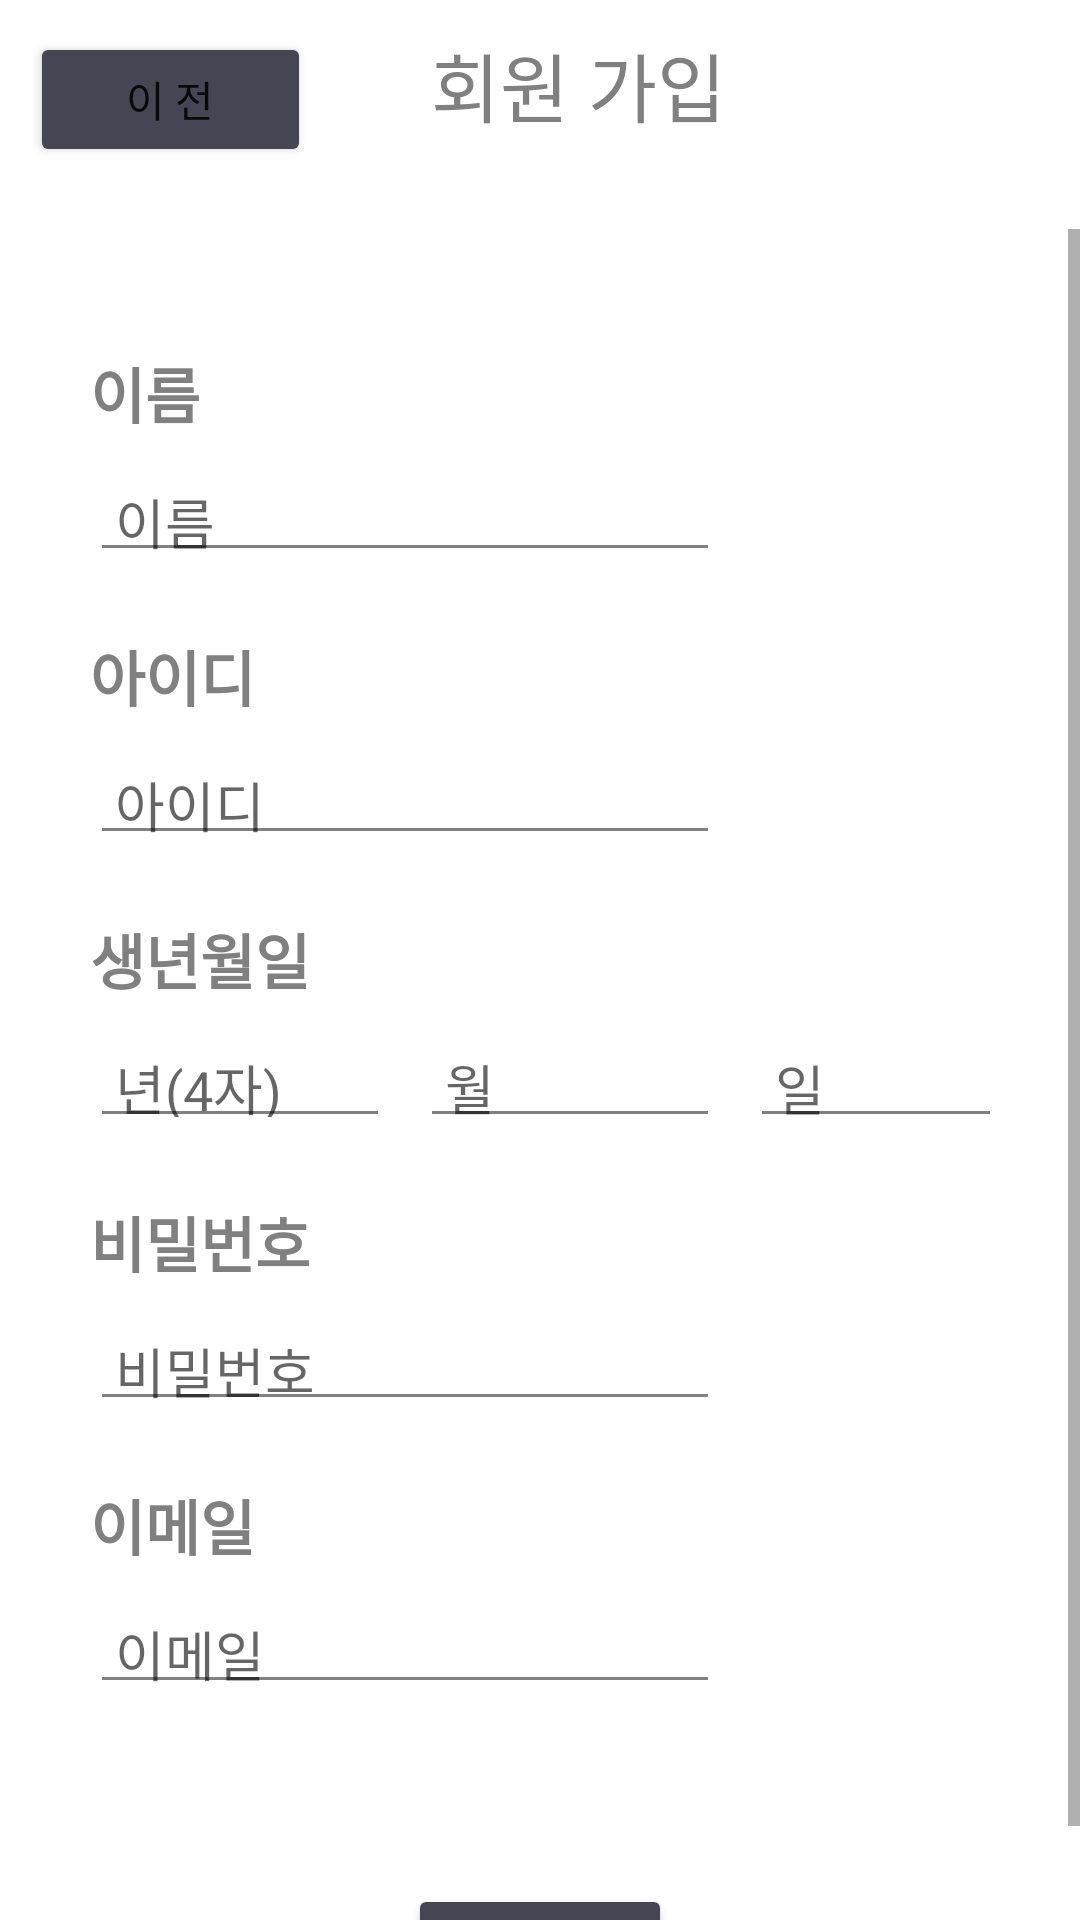

Android layout source for this screen:
<!-- AndroidManifest.xml: application theme Theme.Testkotlin -->
<!-- res/layout/activity_signup.xml -->
<FrameLayout xmlns:android="http://schemas.android.com/apk/res/android"
    xmlns:tools="http://schemas.android.com/tools"
    android:layout_width="match_parent"
    android:layout_height="match_parent">


    <LinearLayout
        android:layout_width="match_parent"
        android:layout_height="match_parent"
        android:orientation="vertical">

        <LinearLayout
            android:layout_width="match_parent"
            android:layout_height="wrap_content"
            android:layout_marginTop="10dp"
            android:layout_marginBottom="10dp"
            android:orientation="horizontal">


            <Button
                android:id="@+id/btn_back"
                android:layout_width="wrap_content"
                android:layout_height="45dp"
                android:layout_weight="0.1"
                android:backgroundTint="@color/logocolor"
                android:text="이 전"
                android:layout_marginRight="40dp"
                android:layout_marginLeft="10dp"/>

            <TextView
                android:id="@+id/signup"
                android:layout_width="wrap_content"
                android:layout_height="wrap_content"
                android:layout_marginBottom="20dp"
                android:layout_weight="2"
                android:text="회원 가입"
                android:textColor="@color/lightgray"
                android:textSize="25dp" />
        </LinearLayout>

        <ScrollView
            android:layout_width="match_parent"
            android:layout_height="match_parent">

            <LinearLayout
                android:layout_width="match_parent"
                android:layout_height="wrap_content"
                android:layout_marginTop="40dp"
                android:layout_marginLeft="30dp"
                android:layout_marginRight="30dp"
                android:orientation="vertical" >

                <TextView
                    android:id="@+id/signNametext"
                    android:layout_width="match_parent"
                    android:layout_height="wrap_content"
                    android:layout_marginBottom="5dp"
                    android:text="이름"
                    android:textColor="@color/lightgray"
                    android:textSize="20dp"
                    android:textStyle="bold"
                    />

                <EditText
                    android:id="@+id/signName"
                    android:layout_width="wrap_content"
                    android:layout_height="40dp"
                    android:layout_marginBottom="20dp"
                    android:backgroundTint="@color/lightgray"
                    android:ems="10"
                    android:hint=" 이름"
                    android:inputType="textPersonName"
                    android:text="" />

                <TextView
                    android:id="@+id/signIDtext"
                    android:layout_width="match_parent"
                    android:layout_height="wrap_content"
                    android:layout_marginBottom="5dp"
                    android:text="아이디"
                    android:textColor="@color/lightgray"
                    android:textSize="20dp"
                    android:textStyle="bold" />

                <EditText
                    android:id="@+id/signID"
                    android:layout_width="wrap_content"
                    android:layout_height="40dp"
                    android:layout_marginBottom="20dp"
                    android:backgroundTint="@color/lightgray"
                    android:ems="10"
                    android:hint=" 아이디"
                    android:inputType="textPersonName"
                    android:text="" />

                <TextView
                    android:id="@+id/signBirthtext"
                    android:layout_width="match_parent"
                    android:layout_height="wrap_content"
                    android:layout_marginBottom="5dp"
                    android:text="생년월일"
                    android:textColor="@color/lightgray"
                    android:textSize="20dp"
                    android:textStyle="bold" />

                <LinearLayout
                    android:layout_width="match_parent"
                    android:layout_height="match_parent"
                    android:orientation="horizontal">

                    <EditText
                        android:id="@+id/signBirth"
                        android:layout_width="100dp"
                        android:layout_height="40dp"
                        android:layout_marginBottom="20dp"
                        android:layout_marginRight="10dp"
                        android:backgroundTint="@color/lightgray"
                        android:ems="10"
                        android:hint=" 년(4자)"
                        android:inputType="textPersonName"
                        android:text="" />
                    <EditText
                        android:id="@+id/signBirth2"
                        android:layout_width="100dp"
                        android:layout_height="40dp"
                        android:layout_marginBottom="20dp"
                        android:layout_marginRight="10dp"
                        android:backgroundTint="@color/lightgray"
                        android:ems="10"
                        android:hint=" 월"
                        android:inputType="textPersonName"
                        android:text="" />
                    <EditText
                        android:id="@+id/signBirth3"
                        android:layout_width="100dp"
                        android:layout_height="40dp"
                        android:layout_marginBottom="20dp"
                        android:backgroundTint="@color/lightgray"
                        android:ems="10"
                        android:hint=" 일"
                        android:inputType="textPersonName"
                        android:text="" />
                </LinearLayout>

                <TextView
                    android:id="@+id/signPWtext"
                    android:layout_width="match_parent"
                    android:layout_height="wrap_content"
                    android:layout_marginBottom="5dp"
                    android:text="비밀번호"
                    android:textColor="@color/lightgray"
                    android:textSize="20dp"
                    android:textStyle="bold" />


                <EditText
                    android:id="@+id/signPW"
                    android:layout_width="wrap_content"
                    android:layout_height="40dp"
                    android:layout_marginBottom="20dp"
                    android:backgroundTint="@color/lightgray"
                    android:ems="10"
                    android:hint=" 비밀번호"
                    android:inputType="textPassword"
                    android:text="" />

                <TextView
                    android:id="@+id/signmailtext"
                    android:layout_width="match_parent"
                    android:layout_height="wrap_content"
                    android:layout_marginBottom="5dp"
                    android:text="이메일"
                    android:textColor="@color/lightgray"
                    android:textSize="20dp"
                    android:textStyle="bold" />

                <EditText
                    android:id="@+id/signmail"
                    android:layout_width="wrap_content"
                    android:layout_height="40dp"
                    android:layout_marginBottom="20dp"
                    android:backgroundTint="@color/lightgray"
                    android:ems="10"
                    android:hint=" 이메일"
                    android:inputType="textPersonName"
                    android:text="" />

                <androidx.appcompat.widget.AppCompatButton
                    android:id="@+id/btn_signup"
                    android:layout_width="wrap_content"
                    android:layout_height="45dp"
                    android:layout_marginTop="40dp"
                    android:layout_gravity="center"
                    android:backgroundTint="@color/logocolor"
                    android:text="회원가입"
                    android:textColor="@color/white"
                    android:textSize="16sp"
                    android:textStyle="bold" />

            </LinearLayout>
        </ScrollView>

    </LinearLayout>
</FrameLayout>
<!-- resources referenced by this layout -->
<resources>
  <color name="lightgray">#818080</color>
  <color name="logocolor">#454553</color>
  <color name="white">#FFFFFFFF</color>
  <style name="Theme.Testkotlin" parent="Theme.MaterialComponents.DayNight.DarkActionBar">
          
          <item name="windowNoTitle">true</item>
          <item name="colorPrimary">@color/purple_500</item>
          <item name="colorPrimaryVariant">@color/logocolor</item>
          <item name="colorOnPrimary">@color/white</item>
          
          <item name="colorSecondary">@color/teal_200</item>
          <item name="colorSecondaryVariant">@color/teal_700</item>
          <item name="colorOnSecondary">@color/black</item>
          
          <item name="android:statusBarColor" tools:targetApi="l">?attr/colorPrimaryVariant</item>
          
      </style>
  <color name="purple_500">#FF6200EE</color>
  <color name="teal_200">#FF03DAC5</color>
  <color name="teal_700">#FF018786</color>
  <color name="black">#FF000000</color>
</resources>
